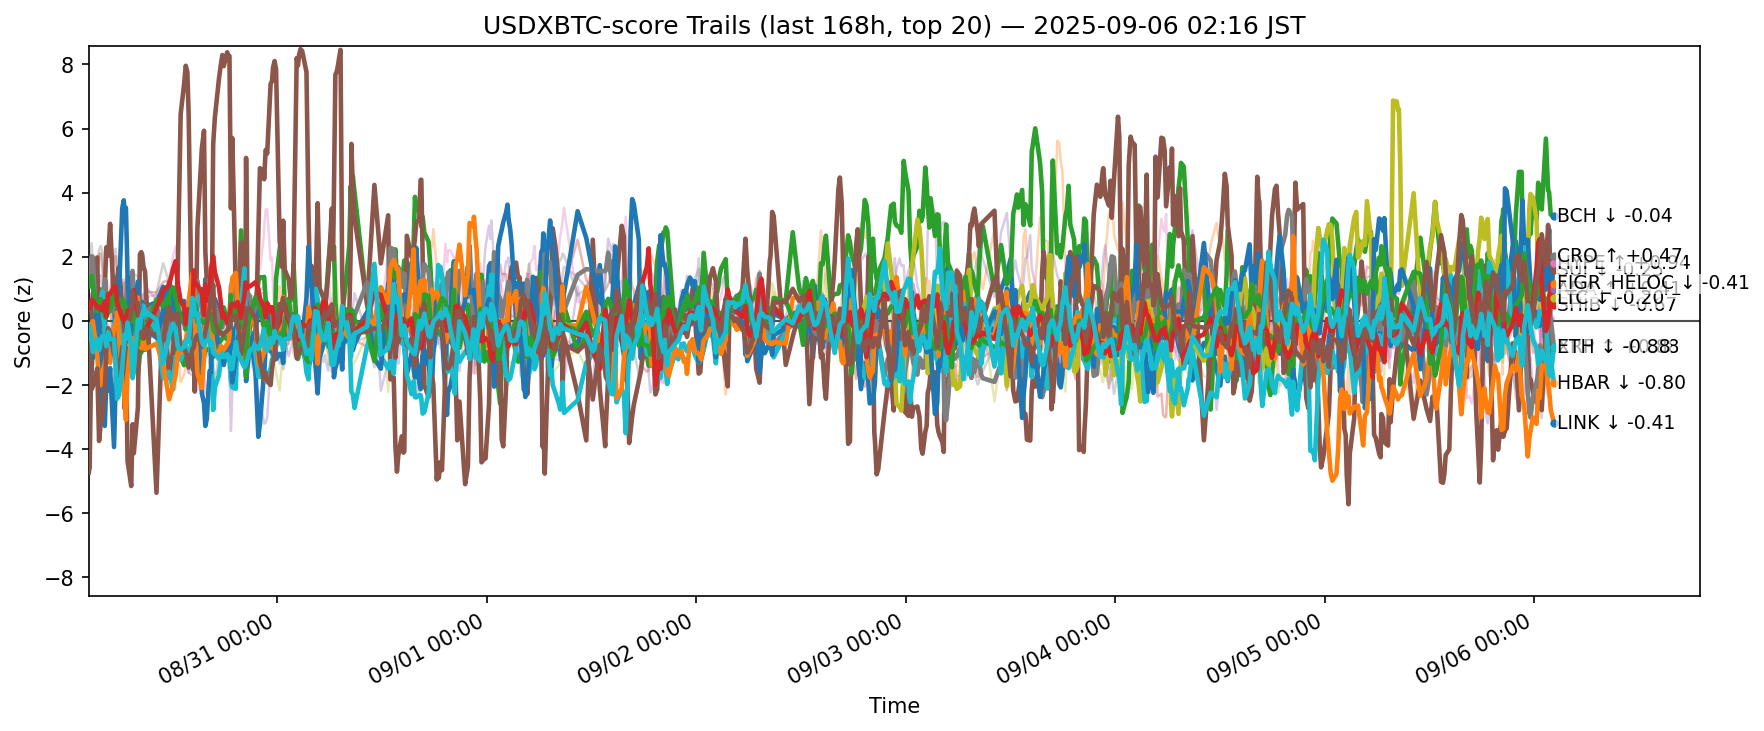

Data behind this chart, as committed beside it:
ts, side, symbol, score
2025-08-29 17:24:15.611568+00:00, usdxbtc, ADA, -0.531
2025-08-29 17:24:15.611568+00:00, usdxbtc, AVAX, -0.1064
2025-08-29 17:24:15.611568+00:00, usdxbtc, BCH, 0.4368
2025-08-29 17:24:15.611568+00:00, usdxbtc, BNB, 1.367
2025-08-29 17:24:15.611568+00:00, usdxbtc, BTC, 0.8828
2025-08-29 17:24:15.611568+00:00, usdxbtc, CRO, -4.734
2025-08-29 17:24:15.611568+00:00, usdxbtc, DOGE, -0.3424
2025-08-29 17:24:15.611568+00:00, usdxbtc, DOT, -0.06275
2025-08-29 17:24:15.611568+00:00, usdxbtc, ETH, 1.392
2025-08-29 17:24:15.611568+00:00, usdxbtc, HBAR, -0.5275
2025-08-29 17:24:15.611568+00:00, usdxbtc, HYPE, -0.8422
2025-08-29 17:24:15.611568+00:00, usdxbtc, LINK, -0.5491
2025-08-29 17:24:15.611568+00:00, usdxbtc, LTC, 1.076
2025-08-29 17:24:15.611568+00:00, usdxbtc, SHIB, 0.4743
2025-08-29 17:24:15.611568+00:00, usdxbtc, SOL, 0.6414
2025-08-29 17:24:15.611568+00:00, usdxbtc, SUI, -0.8168
2025-08-29 17:24:15.611568+00:00, usdxbtc, TON, 0.8072
2025-08-29 17:24:15.611568+00:00, usdxbtc, TRX, 1.644
2025-08-29 17:24:15.611568+00:00, usdxbtc, XLM, -0.5447
2025-08-29 17:24:15.611568+00:00, usdxbtc, XRP, -0.1331
2025-08-29 17:30:20.093095+00:00, usdxbtc, ADA, -0.2947
2025-08-29 17:30:20.093095+00:00, usdxbtc, AVAX, -0.1629
2025-08-29 17:30:20.093095+00:00, usdxbtc, BCH, 0.371
2025-08-29 17:30:20.093095+00:00, usdxbtc, BNB, 1.216
2025-08-29 17:30:20.093095+00:00, usdxbtc, BTC, 0.8634
2025-08-29 17:30:20.093095+00:00, usdxbtc, CRO, -4.572
2025-08-29 17:30:20.093095+00:00, usdxbtc, DOGE, -0.5839
2025-08-29 17:30:20.093095+00:00, usdxbtc, ETH, 1.42
2025-08-29 17:30:20.093095+00:00, usdxbtc, HBAR, -0.2656
2025-08-29 17:30:20.093095+00:00, usdxbtc, HYPE, -1.145
2025-08-29 17:30:20.093095+00:00, usdxbtc, LINK, -0.4401
2025-08-29 17:30:20.093095+00:00, usdxbtc, LTC, 1.199
2025-08-29 17:30:20.093095+00:00, usdxbtc, SHIB, 0.3866
2025-08-29 17:30:20.093095+00:00, usdxbtc, SOL, 0.3188
2025-08-29 17:30:20.093095+00:00, usdxbtc, SUI, -0.9653
2025-08-29 17:30:20.093095+00:00, usdxbtc, TON, 0.8315
2025-08-29 17:30:20.093095+00:00, usdxbtc, TRX, 1.665
2025-08-29 17:30:20.093095+00:00, usdxbtc, UNI, 0.2003
2025-08-29 17:30:20.093095+00:00, usdxbtc, XLM, -0.4492
2025-08-29 17:30:20.093095+00:00, usdxbtc, XRP, -0.1741
2025-08-29 17:43:09.966197+00:00, usdxbtc, ADA, -1.623
2025-08-29 17:43:09.966197+00:00, usdxbtc, AVAX, -0.5079
2025-08-29 17:43:09.966197+00:00, usdxbtc, BCH, 0.3043
2025-08-29 17:43:09.966197+00:00, usdxbtc, BNB, 1.154
2025-08-29 17:43:09.966197+00:00, usdxbtc, BTC, 0.6533
2025-08-29 17:43:09.966197+00:00, usdxbtc, CRO, -0.4374
2025-08-29 17:43:09.966197+00:00, usdxbtc, DOGE, -1.401
2025-08-29 17:43:09.966197+00:00, usdxbtc, ETH, 2.014
2025-08-29 17:43:09.966197+00:00, usdxbtc, HBAR, -0.5055
2025-08-29 17:43:09.966197+00:00, usdxbtc, HYPE, -1.117
2025-08-29 17:43:09.966197+00:00, usdxbtc, LINK, -0.1316
2025-08-29 17:43:09.966197+00:00, usdxbtc, LTC, 1.406
2025-08-29 17:43:09.966197+00:00, usdxbtc, SHIB, 0.6407
2025-08-29 17:43:09.966197+00:00, usdxbtc, SOL, -0.535
2025-08-29 17:43:09.966197+00:00, usdxbtc, SUI, -2.139
2025-08-29 17:43:09.966197+00:00, usdxbtc, TON, 0.5895
2025-08-29 17:43:09.966197+00:00, usdxbtc, TRX, 2.429
2025-08-29 17:43:09.966197+00:00, usdxbtc, UNI, 0.2678
2025-08-29 17:43:09.966197+00:00, usdxbtc, XLM, -1.092
2025-08-29 17:43:09.966197+00:00, usdxbtc, XRP, -0.5253
... 12,540 more rows
